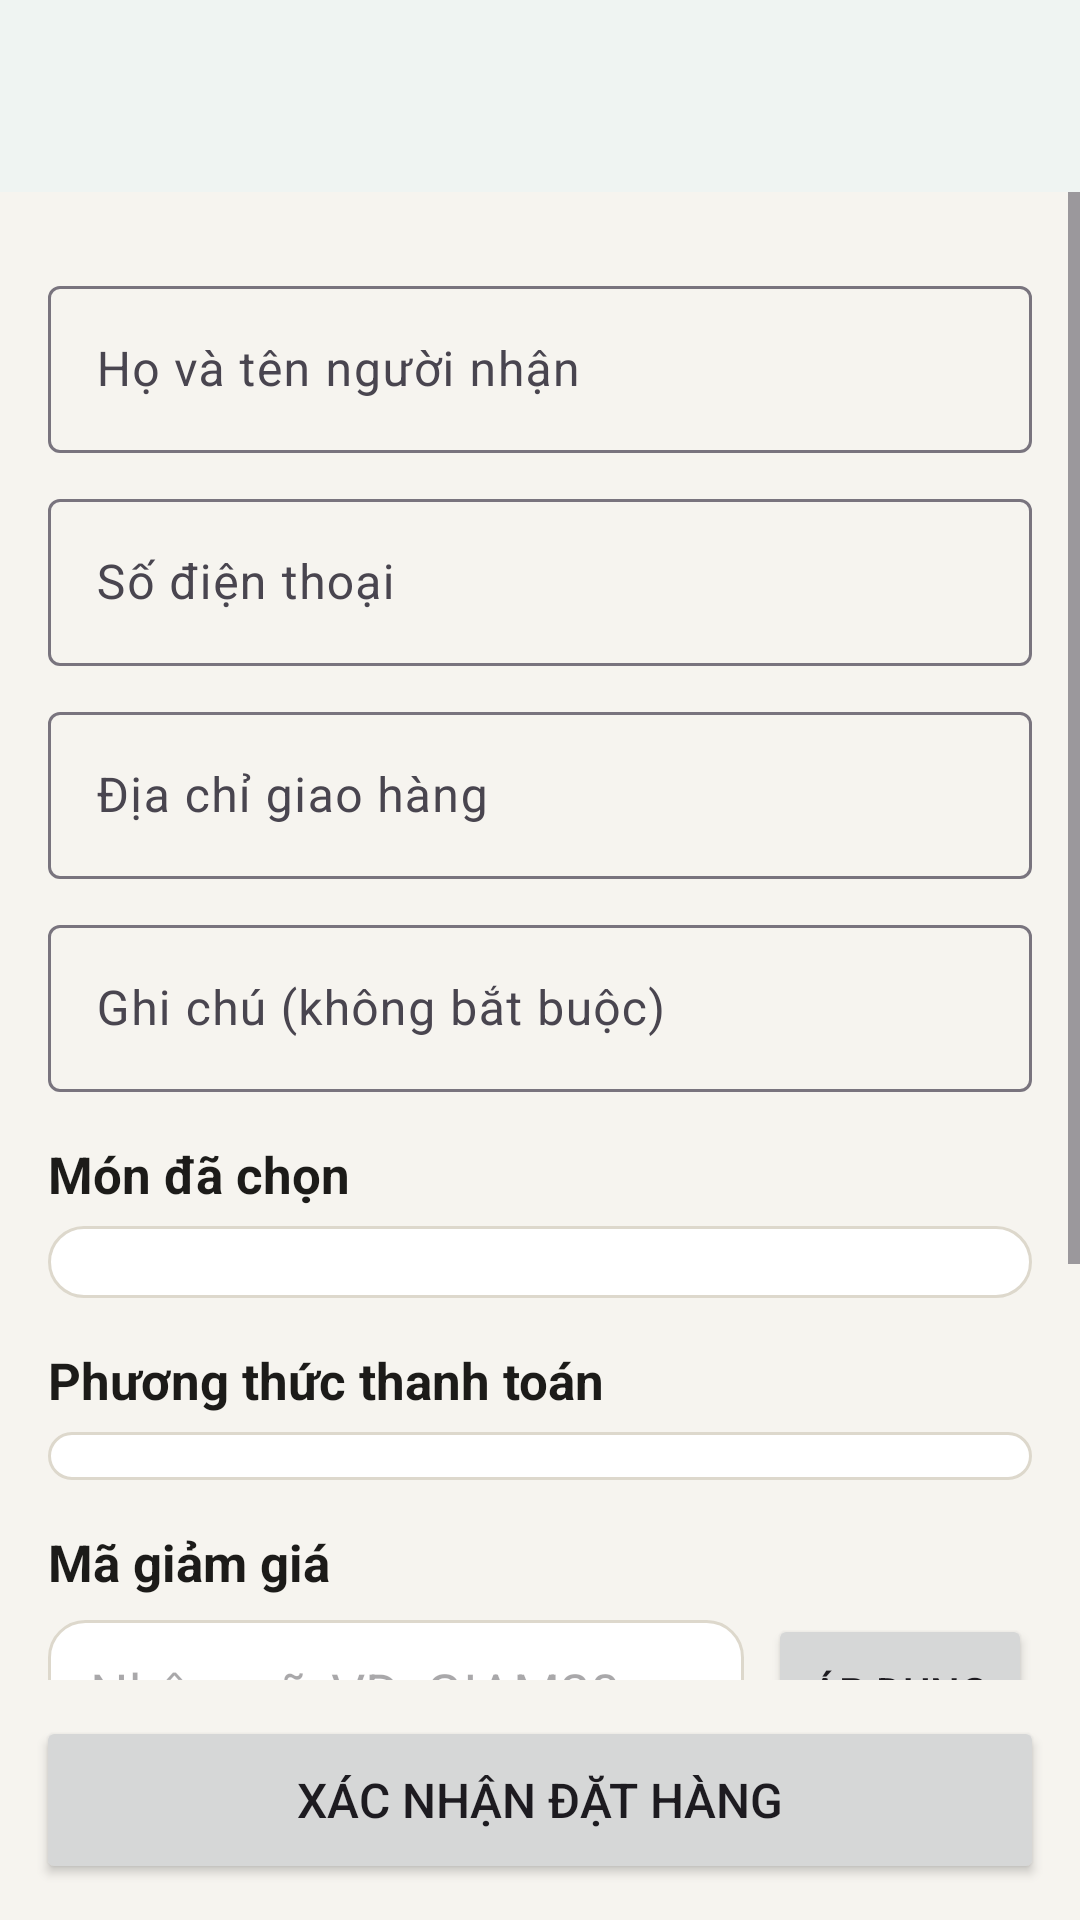

Here is an Android app screen rendered from its layout file. Give the layout XML and the strings, colors and styles it references.
<!-- AndroidManifest.xml: application theme Theme.DoAnAppGiaodoan -->
<!-- res/layout/activity_checkout.xml -->
<?xml version="1.0" encoding="utf-8"?>
<LinearLayout xmlns:android="http://schemas.android.com/apk/res/android"
    xmlns:app="http://schemas.android.com/apk/res-auto"
    android:layout_width="match_parent" android:layout_height="match_parent"
    android:background="@color/bg" android:fitsSystemWindows="true" android:orientation="vertical">
    <com.google.android.material.appbar.MaterialToolbar android:id="@+id/toolbar" style="@style/Toolbar"
        android:layout_width="match_parent" android:layout_height="?attr/actionBarSize" />
    <ScrollView android:layout_width="match_parent" android:layout_height="0dp" android:layout_weight="1">
        <LinearLayout android:layout_width="match_parent" android:layout_height="wrap_content"
            android:orientation="vertical" android:padding="16dp">
            <TextView android:id="@+id/tvGuestNote" style="@style/Muted" android:layout_width="match_parent"
                android:layout_height="wrap_content" android:text="Không cần tài khoản, chỉ cần tên, số điện thoại và địa chỉ." android:visibility="gone" />
            <com.google.android.material.textfield.TextInputLayout android:id="@+id/tilName"
                style="@style/Widget.Material3.TextInputLayout.OutlinedBox" android:layout_marginTop="10dp"
                android:layout_width="match_parent" android:layout_height="wrap_content" android:hint="Họ và tên người nhận">
                <com.google.android.material.textfield.TextInputEditText android:id="@+id/edtName"
                    android:layout_width="match_parent" android:layout_height="wrap_content" android:inputType="textPersonName" />
            </com.google.android.material.textfield.TextInputLayout>
            <com.google.android.material.textfield.TextInputLayout android:id="@+id/tilPhone"
                style="@style/Widget.Material3.TextInputLayout.OutlinedBox" android:layout_marginTop="10dp"
                android:layout_width="match_parent" android:layout_height="wrap_content" android:hint="Số điện thoại">
                <com.google.android.material.textfield.TextInputEditText android:id="@+id/edtPhone"
                    android:layout_width="match_parent" android:layout_height="wrap_content" android:inputType="phone" android:maxLength="10" />
            </com.google.android.material.textfield.TextInputLayout>
            <com.google.android.material.textfield.TextInputLayout android:id="@+id/tilAddress"
                style="@style/Widget.Material3.TextInputLayout.OutlinedBox" android:layout_marginTop="10dp"
                android:layout_width="match_parent" android:layout_height="wrap_content" android:hint="Địa chỉ giao hàng">
                <com.google.android.material.textfield.TextInputEditText android:id="@+id/edtAddress"
                    android:layout_width="match_parent" android:layout_height="wrap_content" android:inputType="textPostalAddress" />
            </com.google.android.material.textfield.TextInputLayout>
            <com.google.android.material.textfield.TextInputLayout android:id="@+id/tilNote"
                style="@style/Widget.Material3.TextInputLayout.OutlinedBox" android:layout_marginTop="10dp"
                android:layout_width="match_parent" android:layout_height="wrap_content" android:hint="Ghi chú (không bắt buộc)">
                <com.google.android.material.textfield.TextInputEditText android:id="@+id/edtNote"
                    android:layout_width="match_parent" android:layout_height="wrap_content" android:inputType="text" />
            </com.google.android.material.textfield.TextInputLayout>

            <TextView style="@style/SectionTitle" android:layout_width="wrap_content" android:layout_height="wrap_content"
                android:layout_marginTop="16dp" android:text="Món đã chọn" />
            <LinearLayout android:id="@+id/llItems" android:layout_width="match_parent" android:layout_height="wrap_content"
                android:layout_marginTop="6dp" android:background="@drawable/bg_card" android:orientation="vertical" android:padding="12dp" />

            <TextView style="@style/SectionTitle" android:layout_width="wrap_content" android:layout_height="wrap_content"
                android:layout_marginTop="16dp" android:text="Phương thức thanh toán" />
            <RadioGroup android:id="@+id/rgPayment" android:layout_width="match_parent" android:layout_height="wrap_content"
                android:layout_marginTop="6dp" android:background="@drawable/bg_card" android:padding="8dp" />

            <TextView style="@style/SectionTitle" android:layout_width="wrap_content" android:layout_height="wrap_content"
                android:layout_marginTop="16dp" android:text="Mã giảm giá" />
            <LinearLayout android:layout_width="match_parent" android:layout_height="wrap_content"
                android:layout_marginTop="6dp" android:gravity="center_vertical" android:orientation="horizontal">
                <EditText android:id="@+id/edtVoucher" android:layout_width="0dp" android:layout_height="48dp"
                    android:layout_weight="1" android:background="@drawable/bg_card" android:hint="Nhập mã, VD: GIAM20"
                    android:importantForAutofill="no" android:inputType="textCapCharacters" android:maxLength="30"
                    android:paddingStart="14dp" android:paddingEnd="14dp" />
                <Button android:id="@+id/btnApplyVoucher" android:layout_width="wrap_content" android:layout_height="52dp"
                    android:layout_marginStart="8dp" android:text="Áp dụng" />
            </LinearLayout>
            <TextView android:id="@+id/tvVoucherMsg" android:layout_width="match_parent" android:layout_height="wrap_content"
                android:layout_marginTop="4dp" android:textSize="13sp" android:visibility="gone" />
            <TextView android:id="@+id/tvPickVoucher" android:layout_width="wrap_content" android:layout_height="40dp"
                android:gravity="center_vertical" android:text="Xem mã đang có" android:textColor="@color/primary" android:textStyle="bold" />
            <LinearLayout android:layout_width="match_parent" android:layout_height="wrap_content"
                android:layout_marginTop="16dp" android:background="@drawable/bg_card" android:orientation="vertical" android:padding="12dp">
                <TextView android:id="@+id/tvSubtotal" android:layout_width="match_parent" android:layout_height="wrap_content" android:textColor="@color/ink" />
                <TextView android:id="@+id/tvShip" android:layout_width="match_parent" android:layout_height="wrap_content" android:textColor="@color/ink" />
                <TextView android:id="@+id/tvDiscount" android:layout_width="match_parent" android:layout_height="wrap_content"
                    android:textColor="@color/danger" android:visibility="gone" />
                <TextView android:id="@+id/tvTotal" android:layout_width="match_parent" android:layout_height="wrap_content"
                    android:layout_marginTop="4dp" android:textColor="@color/primary" android:textSize="18sp" android:textStyle="bold" />
            </LinearLayout>
        </LinearLayout>
    </ScrollView>
    <Button android:id="@+id/btnConfirm" android:layout_width="match_parent" android:layout_height="56dp"
        android:layout_margin="12dp" android:text="Xác nhận đặt hàng" android:textSize="16sp" />
</LinearLayout>
<!-- resources referenced by this layout -->
<resources>
  <color name="bg">#F6F4EF</color>
  <color name="danger">#B42318</color>
  <color name="ink">#1C1B19</color>
  <color name="primary">#1E6B47</color>
  <!-- drawable bg_card (drawable) -->
  <shape xmlns:android="http://schemas.android.com/apk/res/android">
      <solid android:color="@color/card" />
      <corners android:radius="12dp" />
      <stroke android:width="1dp" android:color="@color/line" />
  </shape>
  <style name="Muted">
          <item name="android:textSize">13sp</item>
          <item name="android:textColor">@color/muted</item>
      </style>
  <style name="SectionTitle">
          <item name="android:textSize">17sp</item>
          <item name="android:textStyle">bold</item>
          <item name="android:textColor">@color/ink</item>
      </style>
  <style name="Toolbar" parent="Widget.Material3.Toolbar">
          <item name="android:background">@color/white</item>
          <item name="titleTextColor">@color/ink</item>
          <item name="android:elevation">2dp</item>
      </style>
  <style name="Theme.DoAnAppGiaodoan" parent="Base.Theme.DoAnAppGiaodoan" />
  <color name="card">#FFFFFF</color>
  <color name="line">#DDD8CC</color>
  <color name="muted">#6A665D</color>
  <color name="white">#FFFFFFFF</color>
  <style name="Base.Theme.DoAnAppGiaodoan" parent="Theme.Material3.Light.NoActionBar">
          <item name="colorPrimary">@color/primary</item>
          <item name="colorOnPrimary">@color/white</item>
          <item name="colorPrimaryContainer">@color/primary_light</item>
          <item name="colorOnPrimaryContainer">@color/primary_dark</item>
          <item name="colorSecondary">@color/primary</item>
          <item name="android:colorBackground">@color/bg</item>
          <item name="colorSurface">@color/white</item>
          <item name="android:windowLightStatusBar">true</item>
      </style>
  <color name="primary_light">#E3F0E8</color>
  <color name="primary_dark">#14502F</color>
</resources>
